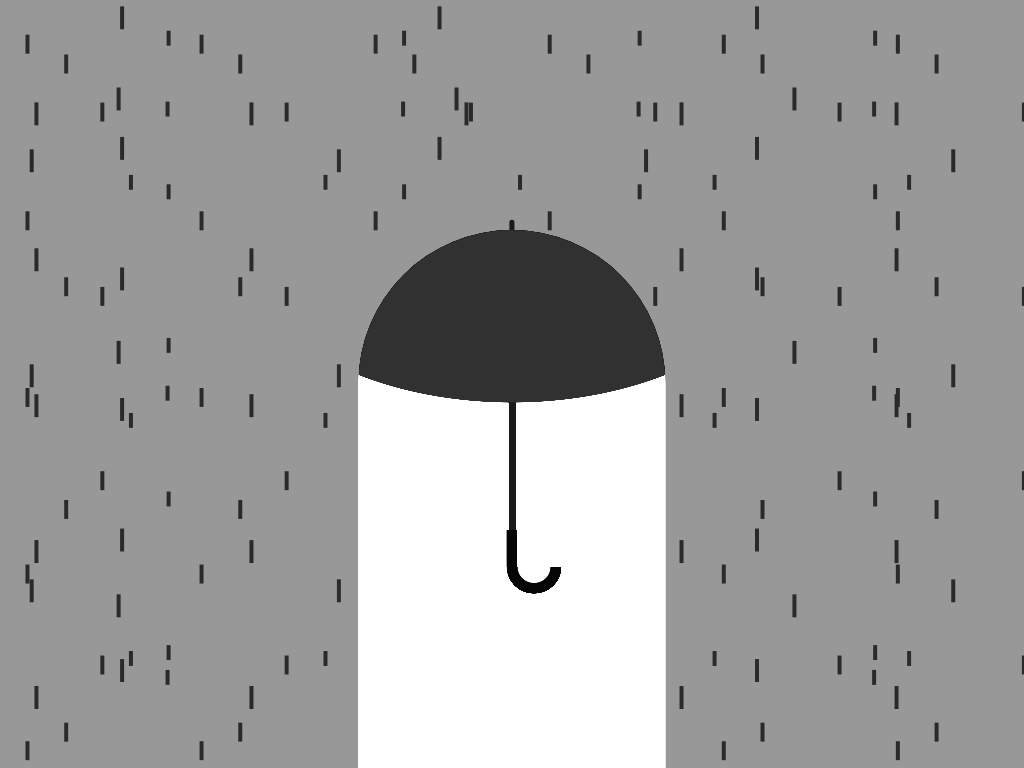

Recreate this image using only HTML and CSS.

<!-- file: divtober-22-2-dry.html -->
<!doctype html>
<html lang="en">
<head>
  <meta charset="utf-8">
  <meta name="viewport" content="width=device-width, initial-scale=1">
  <title>Divtober&#x27;22 #2: Dry</title>
  <link rel="stylesheet" href="divtober-22-2-dry.css">
</head>
<body>
<article aria-label="Illustration of a rainy scene and an open umbrella" class="dry bn" role="img"></article>
</body>
</html>


/* file: divtober-22-2-dry.css */
/* Álvaro Montoro · https://codepen.io/alvaromontoro/pen/rNvvdOP
   Collection: https://github.com/pagespeed-pro/css-art.com/tree/1ce83a9cee23fec9a7b1d665c8b40f9d464c97ee/artwork/divtober-22-2-dry */
.dry {
  --rain: #fff8;
  position: absolute;
  top: 0;
  left: 0;
  width: 100vw;
  height: 100vh;
  background: 
    conic-gradient(at 0.5vmin 3vmin, #0000 270deg, var(--rain) 0) 17% 17% / 33% 33%,
    conic-gradient(at 0.5vmin 2vmin, #0000 270deg, var(--rain) 0) 21% 21% / 23% 37%,
    conic-gradient(at 0.5vmin 2.5vmin, #0000 270deg, var(--rain) 0) 3% -24% / 17% 23%,
    conic-gradient(at 0.5vmin 3vmin, #0000 270deg, var(--rain) 0) 47% 27% / 30% 28%,
    conic-gradient(at 0.5vmin 2vmin, #0000 270deg, var(--rain) 0) 39% 33% / 19% 31%,
    conic-gradient(at 0.5vmin 2.5vmin, #0000 270deg, var(--rain) 0) -10% -14% / 18% 24%,
    conic-gradient(at 0.5vmin 3vmin, #0000 270deg, var(--rain) 0) 17% 1% / 31% 17%,
    conic-gradient(at 0.5vmin 2vmin, #0000 270deg, var(--rain) 0) 51% 5% / 23% 20%,
    conic-gradient(at 0.5vmin 2.5vmin, #0000 270deg, var(--rain) 0) 69% 10% / 17% 29%,
    conic-gradient(at 0.5vmin 3vmin, #0000 270deg, var(--rain) 0) 84% -7% / 21% 19%,
    lightslategray;
}

.dry::after {
  --handle: #630;
  --umbrella: #922;
  --bar: #666;
  content: "";
  position: absolute;
  bottom: 0;
  left: 50%;
  transform: translate(-50%, 0);
  width: 40vmin;
  height: 70vmin;
  border-radius: 40vmin 40vmin 0 0;
  box-shadow: 0 -21vmin 0 -19.66vmin var(--bar);
  background:
    radial-gradient(230% 80% at 50% 0, var(--umbrella) 40%, #0000 40.2%),
    linear-gradient(var(--handle) 0 0) 50% 60% / 3.5% 7%,
    radial-gradient(farthest-side at 50% 0, #0000 55%, var(--handle) 61.5% 98.5%, #0000 99.99%) 58.75% 66% / 18% 5%,
    linear-gradient(var(--bar) 0 0) 50% 0 / 2.5% 60%,
    white;
  background-repeat: no-repeat;
}

.dry.bn {
  --rain: #6a6a6a;
  filter: contrast(400%) grayscale(100%);
}
